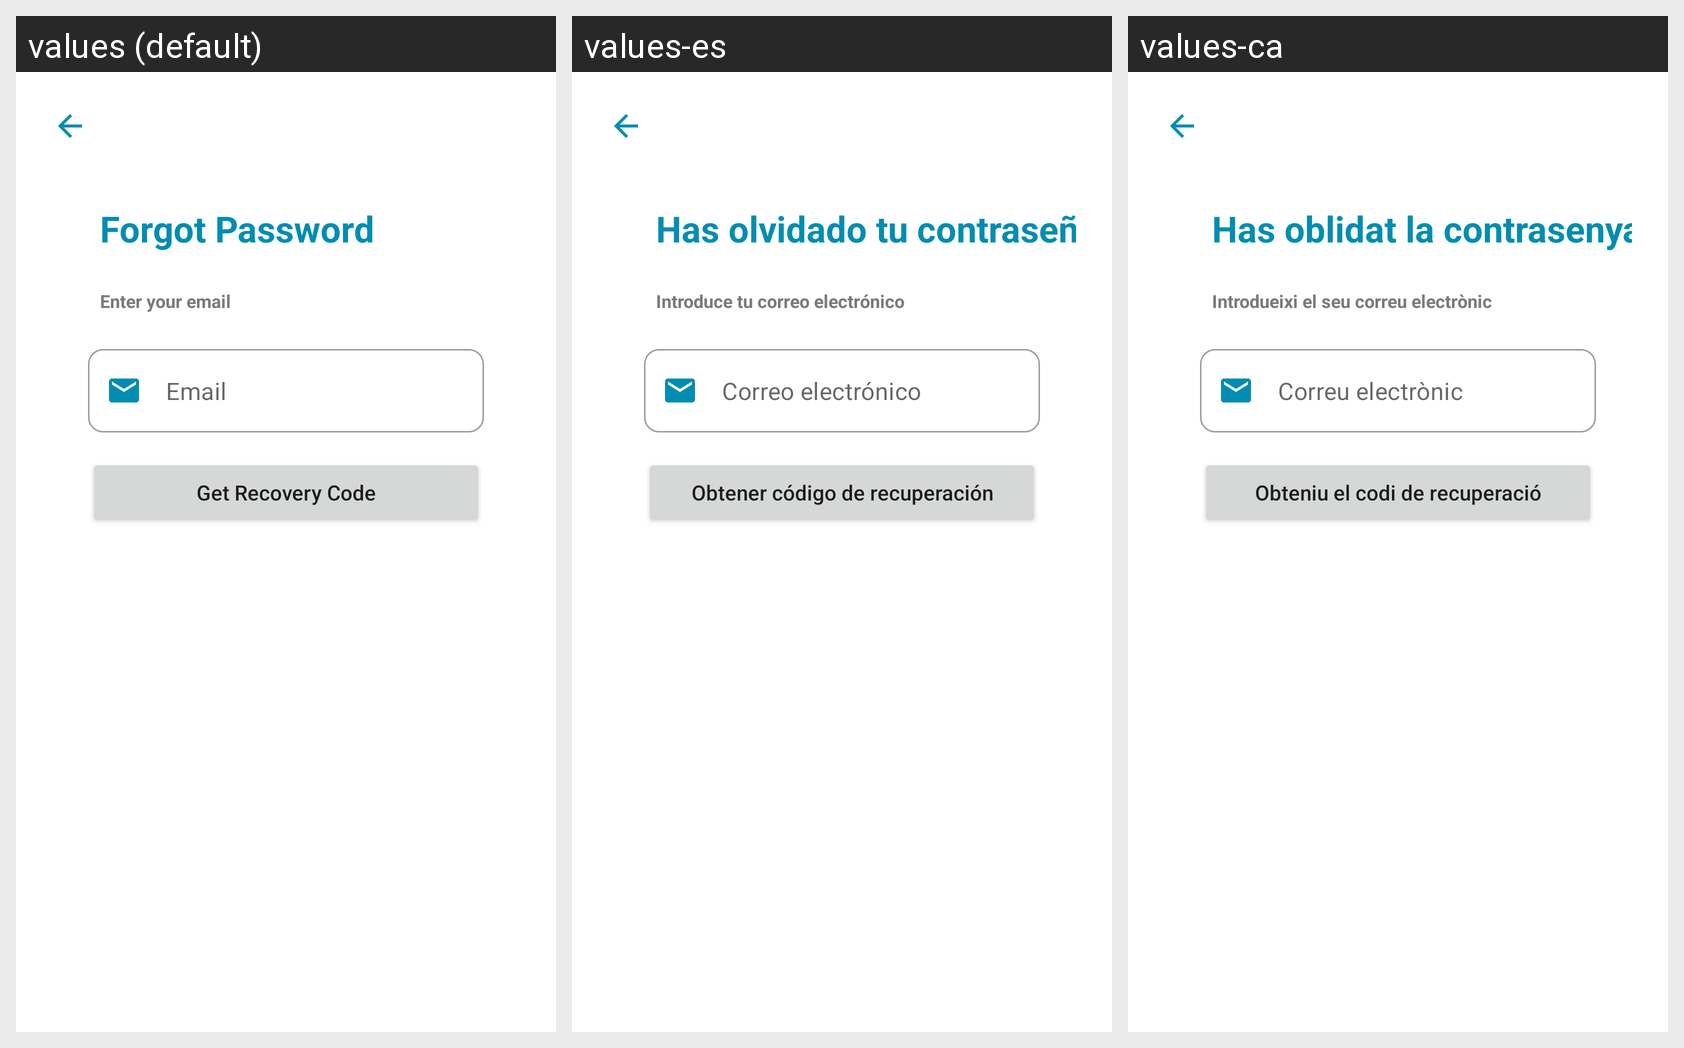

Here is an Android app screen in its default locale and in the app's own translations. Write out the translated-string differences for the strings that appear on this screen.
Android screen res/layout/activity_recovery_password_email.xml rendered under 3 locales, left to right: values (default), values-es, values-ca. Device: Nexus 5 (rendered at 1080×1920; each locale shown at half size, 540×960, under a caption strip naming it); theme Theme.LetMeDoIt.
Strings drawn on this screen, with the default value and each locale's value (text and hints the layout hard-codes, and strings that could not be matched under every locale, appear in the picture but are not listed):

forgot_password
  values: Forgot Password
  values-es: Has olvidado tu contraseña
  values-ca: Has oblidat la contrasenya

enter_your_email
  values: Enter your email
  values-es: Introduce tu correo electrónico
  values-ca: Introdueixi el seu correu electrònic

email_hint
  values: Email
  values-es: Correo electrónico
  values-ca: Correu electrònic

get_recovery_code
  values: Get Recovery Code
  values-es: Obtener código de recuperación
  values-ca: Obteniu el codi de recuperació
